Run: headless pygame with SDL's dummy video driver; simulated clock (each Clock.tick advances the game by its frame time, no real sleeping); random seed 0; keys injected as events and as key.get_pressed() state; no mouse input.
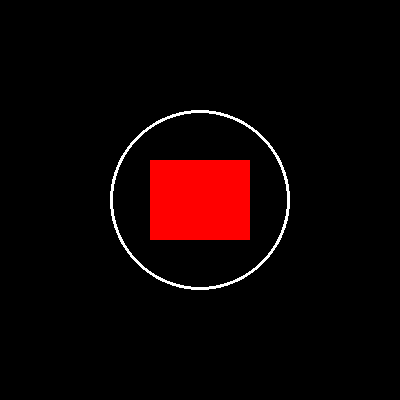
Frame 1 of 4 · flips 1–60 · no input
Frame 2 of 4 · flips 61–180 · tapped SPACE, RETURN · held RIGHT (→), D · screen unchanged from frame 1, image omitted
Frame 3 of 4 · flips 181–300 · held DOWN (↓), S · screen unchanged from frame 2, image omitted
Frame 4 of 4 · flips 301–420 · held LEFT (←), A, UP (↑), W · screen unchanged from frame 3, image omitted

The pygame program that drew these frames:

import pygame
pygame.init()

screen = pygame.display.set_mode((400,400))
screen.fill((0, 0 ,0))

pygame.display.set_caption("My First game screen")

red=(255, 0, 0)

rect_width = 100
rect_height = 80
x = (400 - rect_width) // 2
y = (400 - rect_height) // 2

done=False
while not done:
    for event in pygame.event.get():
        if event.type == pygame.QUIT:
            done = True
    pygame.draw.rect(screen, red, pygame.Rect(x, y, rect_width, rect_height))
    pygame.draw.circle(screen, (255,255,255), (200,200), 90, 3)
    pygame.display.flip()
